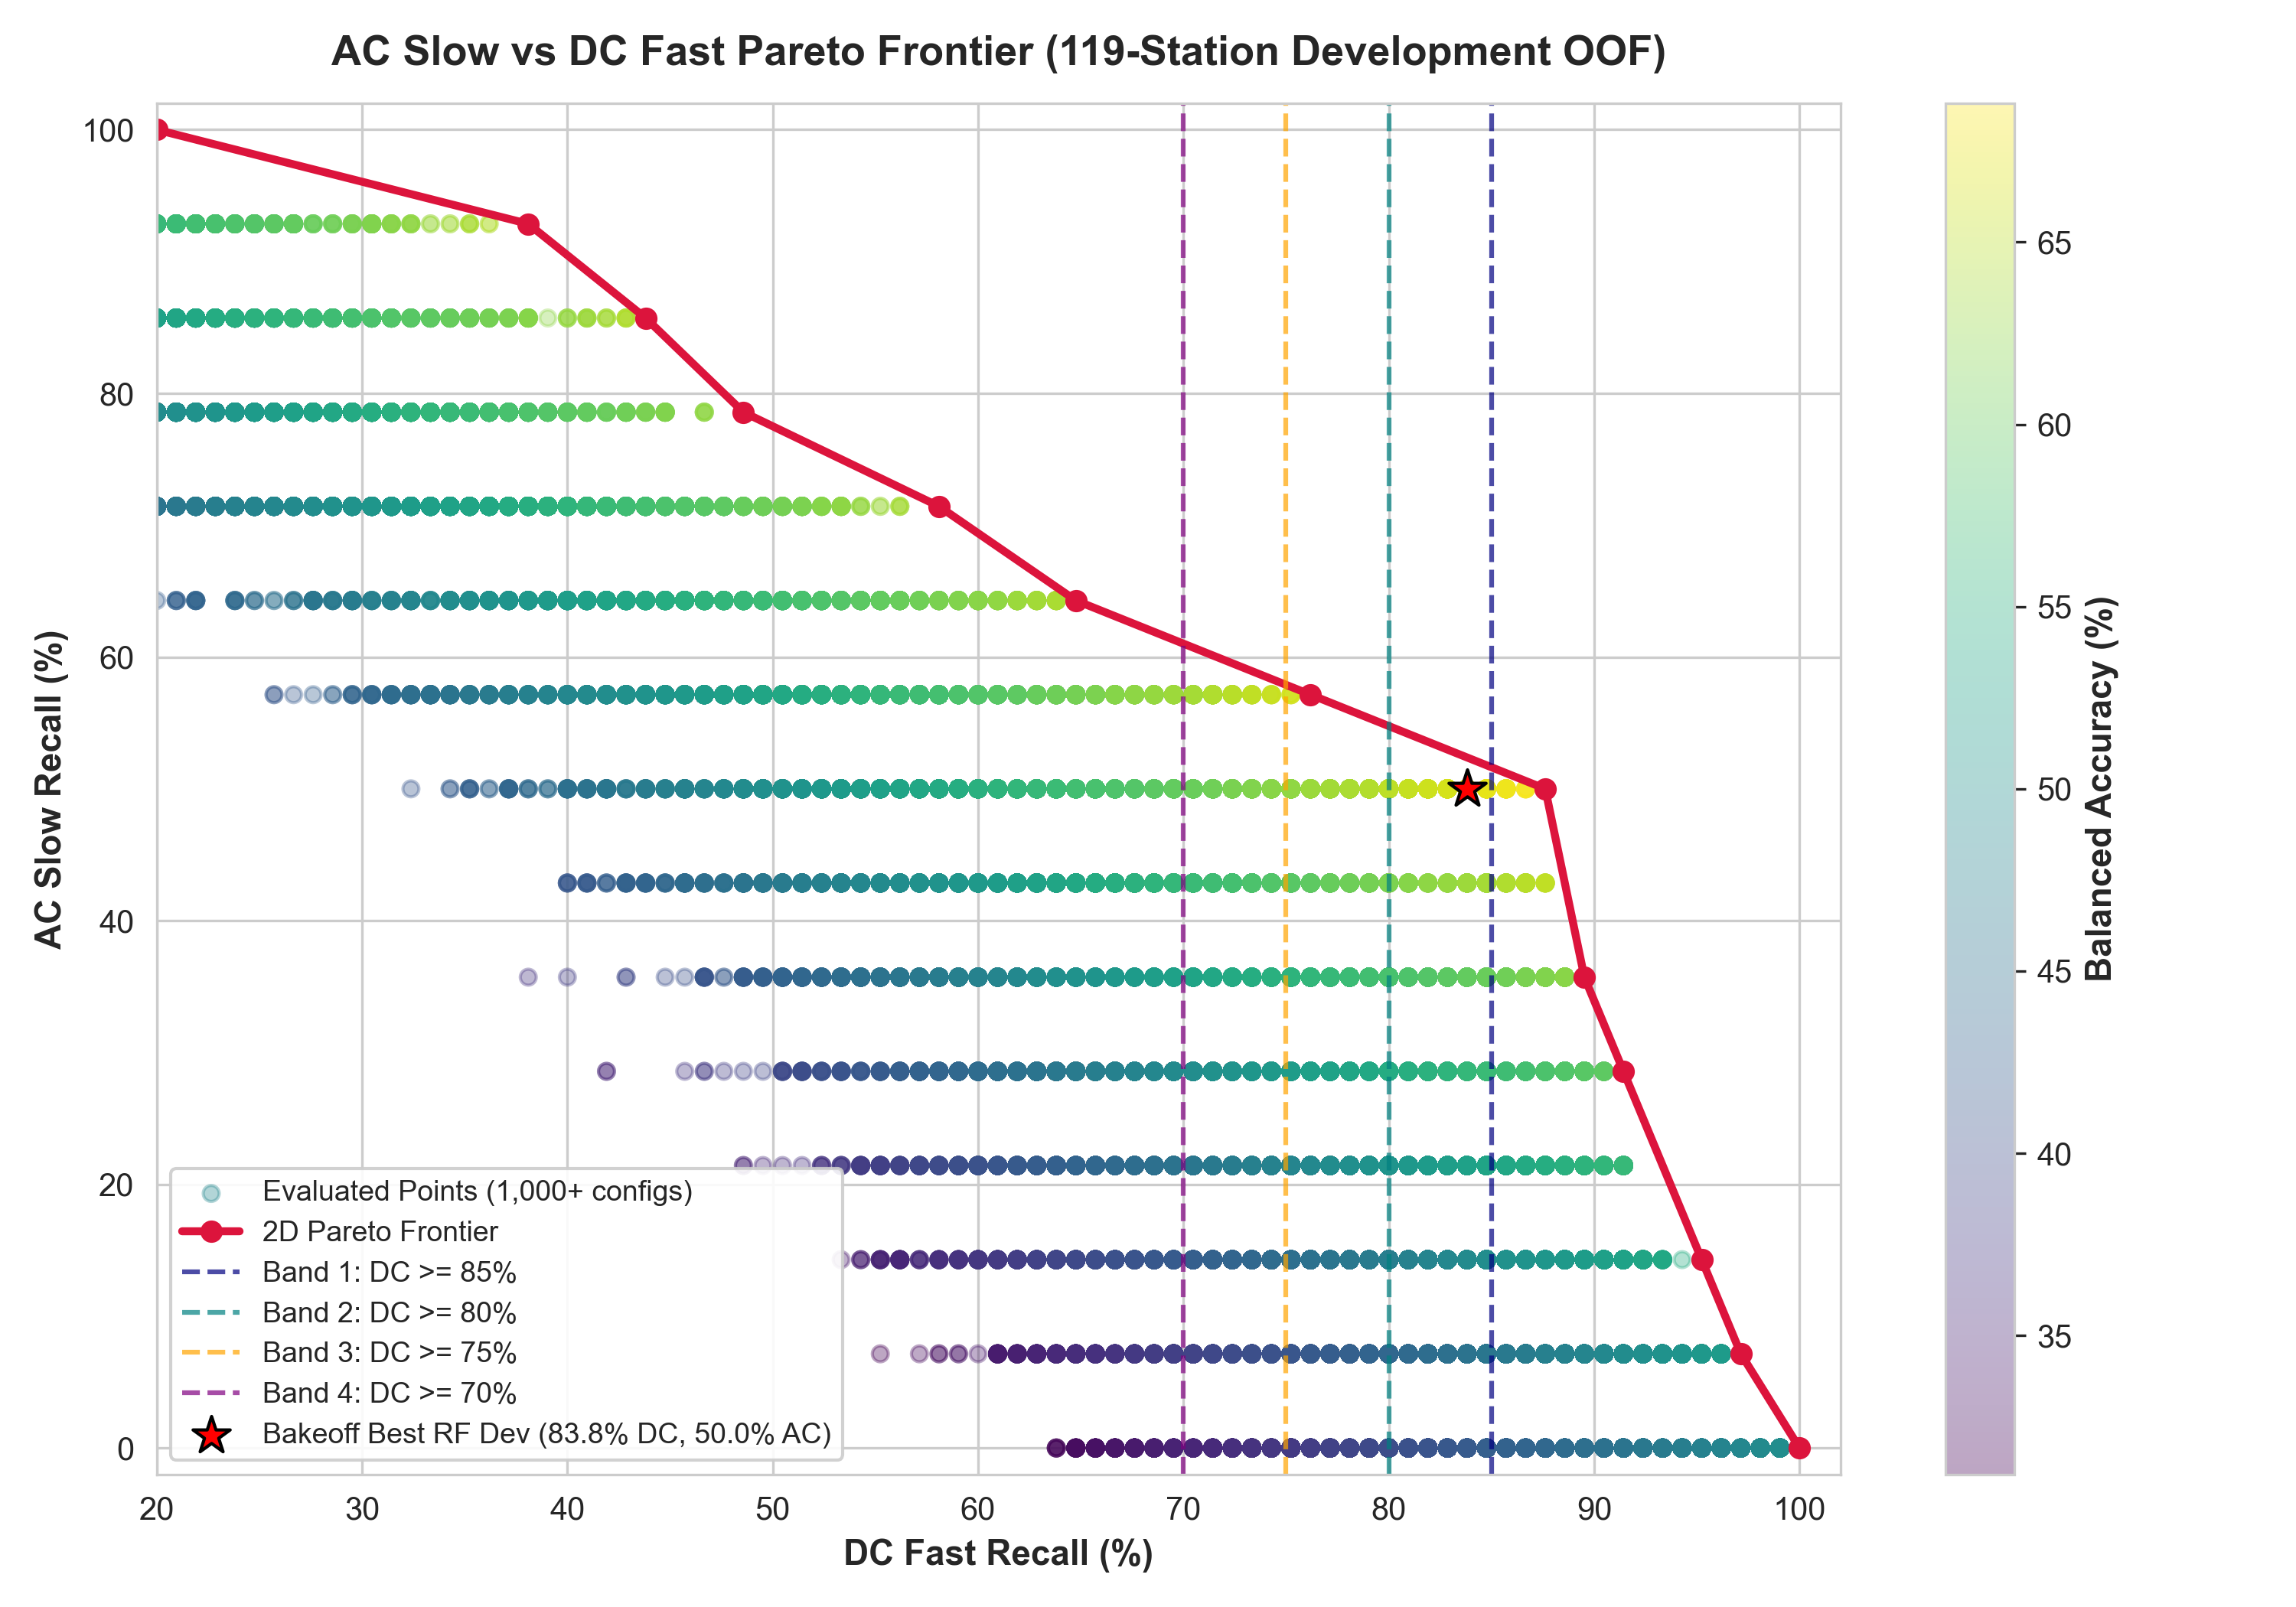

The file beside this chart, header and first rows:
model_id, model_family, imbalance_strategy, parameters, threshold, accuracy, balanced_accuracy, ac_precision, ac_recall, ac_f1, dc_precision, dc_recall, dc_f1, macro_f1, pr_auc, roc_auc, recall_gap, tn, fp, fn, tp, is_stable, ac_folds_detected, min_dc_recall
RF_0617_Structural_Variation, Random_Forest, Structural_Variation, {"n_estimators": 250, "max_depth": 4, "c…, 0.5, 0.8824, 0.5, 0.0, 0.0, 0.0, 0.8824, 1.0, 0.9375, 0.4688, 0.8816, 0.4772, 1.0, 0, 14, 0, 105, False, 0, 1.0
RF_0005_ClassWeight_None, Random_Forest, ClassWeight_None, {"n_estimators": 250, "max_depth": 5, "c…, 0.625, 0.8655, 0.5214, 0.25, 0.07143, 0.1111, 0.887, 0.9714, 0.9273, 0.5192, 0.9097, 0.5925, 0.9, 1, 13, 3, 102, False, 1, 0.9091
RF_0633_Structural_Variation, Random_Forest, Structural_Variation, {"n_estimators": 250, "max_depth": 4, "c…, 0.68, 0.8571, 0.5476, 0.2857, 0.1429, 0.1905, 0.8929, 0.9524, 0.9217, 0.5561, 0.8907, 0.5554, 0.8095, 2, 12, 5, 100, False, 1, 0.8182
RF_0628_Structural_Variation, Random_Forest, Structural_Variation, {"n_estimators": 250, "max_depth": 4, "c…, 0.73, 0.8403, 0.6, 0.3077, 0.2857, 0.2963, 0.9057, 0.9143, 0.91, 0.6031, 0.8928, 0.5684, 0.6286, 4, 10, 9, 96, True, 3, 0.8182
RF_0002_ClassWeight_None, Random_Forest, ClassWeight_None, {"n_estimators": 250, "max_depth": 5, "c…, 0.705, 0.8319, 0.6262, 0.3125, 0.3571, 0.3333, 0.9126, 0.8952, 0.9038, 0.6186, 0.9028, 0.6014, 0.5381, 5, 9, 11, 94, True, 3, 0.7273
RF_0002_ClassWeight_None, Random_Forest, ClassWeight_None, {"n_estimators": 250, "max_depth": 5, "c…, 0.74, 0.8319, 0.6881, 0.35, 0.5, 0.4118, 0.9293, 0.8762, 0.902, 0.6569, 0.9028, 0.6014, 0.3762, 7, 7, 13, 92, True, 4, 0.7273
RF_0039_ClassWeight_None, Random_Forest, ClassWeight_None, {"n_estimators": 250, "max_depth": 8, "c…, 0.72, 0.7395, 0.6667, 0.2424, 0.5714, 0.3404, 0.9302, 0.7619, 0.8377, 0.5891, 0.9057, 0.6054, 0.1905, 8, 6, 25, 80, False, 4, 0.6923
RF_0185_ClassWeight_{0:1.25,1:1.0}, Random_Forest, ClassWeight_{0:1.25,1:1.0}, {"n_estimators": 250, "max_depth": 6, "c…, 0.805, 0.6471, 0.6452, 0.1957, 0.6429, 0.3, 0.9315, 0.6476, 0.764, 0.532, 0.9124, 0.5912, 0.004762, 9, 5, 37, 68, False, 4, 0.5128
RF_0614_Structural_Variation, Random_Forest, Structural_Variation, {"n_estimators": 250, "max_depth": 4, "c…, 0.825, 0.5966, 0.6476, 0.1852, 0.7143, 0.2941, 0.9385, 0.581, 0.7176, 0.5059, 0.888, 0.534, 0.1333, 10, 4, 44, 61, False, 4, 0.3077
RF_0408_ClassWeight_{0:2.5,1:1.0}, Random_Forest, ClassWeight_{0:2.5,1:1.0}, {"n_estimators": 250, "max_depth": 6, "c…, 0.88, 0.521, 0.6357, 0.1692, 0.7857, 0.2785, 0.9444, 0.4857, 0.6415, 0.46, 0.9164, 0.5806, 0.3, 11, 3, 54, 51, False, 4, 0.4091
RF_0119_ClassWeight_balanced_subsample, Random_Forest, ClassWeight_balanced_subsample, {"n_estimators": 250, "max_depth": 5, "c…, 0.885, 0.4874, 0.6476, 0.169, 0.8571, 0.2824, 0.9583, 0.4381, 0.6013, 0.4418, 0.9144, 0.534, 0.419, 12, 2, 59, 46, False, 4, 0.2727
RF_0083_ClassWeight_balanced, Random_Forest, ClassWeight_balanced, {"n_estimators": 250, "max_depth": 6, "c…, 0.9, 0.4454, 0.6548, 0.1667, 0.9286, 0.2826, 0.9756, 0.381, 0.5479, 0.4153, 0.9145, 0.5184, 0.5476, 13, 1, 65, 40, False, 4, 0.3182
RF_0439_ClassWeight_{0:3.0,1:1.0}, Random_Forest, ClassWeight_{0:3.0,1:1.0}, {"n_estimators": 250, "max_depth": 5, "c…, 0.92, 0.2941, 0.6, 0.1429, 1.0, 0.25, 1.0, 0.2, 0.3333, 0.2917, 0.9211, 0.5616, 0.8, 14, 0, 84, 21, False, 4, 0.05128
